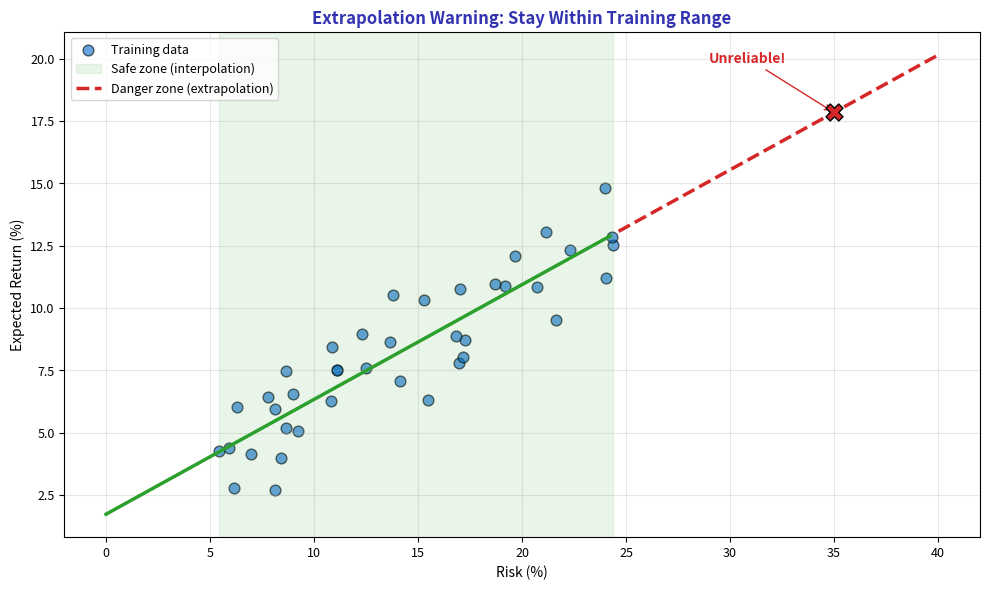

Source code (Python): (Note: this script raises an exception after producing the figure.)
"""Extrapolation Warning - Danger of predicting outside training range"""
import matplotlib.pyplot as plt
import numpy as np
from pathlib import Path

plt.rcParams.update({
    'font.size': 10,
    'axes.labelsize': 10,
    'axes.titlesize': 11,
    'xtick.labelsize': 9,
    'ytick.labelsize': 9,
    'legend.fontsize': 9,
    'figure.figsize': (10, 6),
    'figure.dpi': 150
})

MLPURPLE = '#3333B2'
MLLAVENDER = '#ADADE0'
MLBLUE = '#0066CC'
MLORANGE = '#FF7F0E'
MLGREEN = '#2CA02C'
MLRED = '#D62728'

np.random.seed(42)

fig, ax = plt.subplots(figsize=(10, 6))

# Training data
n = 40
x_train = np.random.uniform(5, 25, n)
y_train = 2 + 0.45 * x_train + np.random.normal(0, 1.5, n)

slope = np.sum((x_train - x_train.mean()) * (y_train - y_train.mean())) / np.sum((x_train - x_train.mean())**2)
intercept = y_train.mean() - slope * x_train.mean()

ax.scatter(x_train, y_train, c=MLBLUE, s=60, alpha=0.6, edgecolors='black', label='Training data')

# Shade training range
ax.axvspan(x_train.min(), x_train.max(), alpha=0.1, color=MLGREEN, label='Safe zone (interpolation)')

# Extended line
x_extended = np.linspace(0, 40, 100)
y_extended = intercept + slope * x_extended

# Interpolation (safe)
mask_safe = x_extended <= x_train.max()
ax.plot(x_extended[mask_safe], y_extended[mask_safe], color=MLGREEN, linewidth=2.5)

# Extrapolation (risky)
mask_risky = x_extended >= x_train.max()
ax.plot(x_extended[mask_risky], y_extended[mask_risky], color=MLRED, linewidth=2.5,
        linestyle='--', label='Danger zone (extrapolation)')

# Mark dangerous prediction
x_danger = 35
y_danger = intercept + slope * x_danger
ax.scatter([x_danger], [y_danger], c=MLRED, s=150, marker='X', zorder=5, edgecolors='black')
ax.annotate('Unreliable!', xy=(x_danger, y_danger), xytext=(x_danger - 6, y_danger + 2),
            fontsize=10, color=MLRED, fontweight='bold',
            arrowprops=dict(arrowstyle='->', color=MLRED))

ax.set_title('Extrapolation Warning: Stay Within Training Range', fontsize=12, fontweight='bold', color=MLPURPLE)
ax.set_xlabel('Risk (%)', fontsize=10)
ax.set_ylabel('Expected Return (%)', fontsize=10)
ax.legend(fontsize=9, loc='upper left')
ax.grid(alpha=0.3)

plt.tight_layout()
plt.savefig(Path(__file__).parent / 'chart.pdf', dpi=300, bbox_inches='tight')
plt.close()
